Run: headless pygame with SDL's dummy video driver; simulated clock (each Clock.tick advances the game by its frame time, no real sleeping); random seed 0; keys injected as events and as key.get_pressed() state; mouse plan: one left click at the window centre at the start of phase 2, then a move to the lower-right quarter at the start of phase 3.
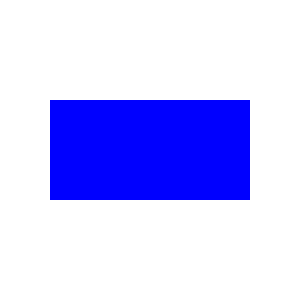
Frame 1 of 4 · flips 1–60 · no input
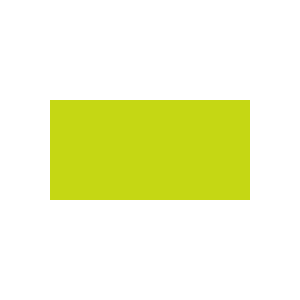
Frame 2 of 4 · flips 61–180 · clicked the window centre · tapped SPACE, RETURN · held RIGHT (→), D
Frame 3 of 4 · flips 181–300 · moved the mouse to the lower-right quarter · held DOWN (↓), S · screen unchanged from frame 2, image omitted
Frame 4 of 4 · flips 301–420 · held LEFT (←), A, UP (↑), W · screen unchanged from frame 3, image omitted

The pygame program that drew these frames:

import pygame, random
pygame.init()
screen=pygame.display.set_mode((300,300))

class click(pygame.sprite.Sprite):
    def __init__(self):
        super().__init__()
        self.image=pygame.Surface((200,100))
        self.image.fill("Blue")
        self.rect=self.image.get_rect(center=(150,150))
        

    def mouse(self,pos):
        if self.rect.collidepoint(pos):
            one=random.randint(0,255)
            two=random.randint(0,255)
            three=random.randint(0,255)

            self.image.fill((one,two,three))


experiment=click()
color=pygame.sprite.GroupSingle(experiment)

while True:
    for event in pygame.event.get():
        if event.type==pygame.QUIT:
            exit()

        elif event.type==pygame.MOUSEBUTTONUP:
            experiment.mouse(event.pos)

    screen.fill("white")
    color.draw(screen)

    pygame.display.update()
